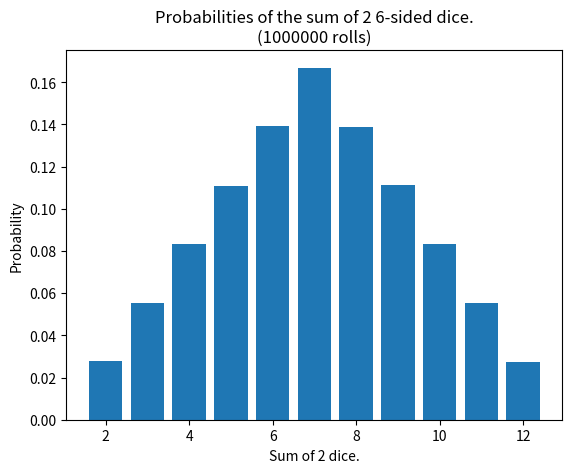

Generate this figure with matplotlib:
#!/usr/bin/env python3


import matplotlib.pyplot as plt

from random import randint
from collections import Counter
from numpy import arange


if __name__ == '__main__':
    # How many dice to simulate, and how many rolls
    N = 2
    ROLLS = 1000000

    # Simulate rolling N 6-sided dice 1,000,000 times, recording the sum for each roll.
    count = Counter()
    for _ in range(ROLLS):
        count[sum(randint(1, 6) for _ in range(N))] += 1

    # Turn these counts into probabilities by dividing by the total number of rolls
    for k in count.keys():
        count[k] /= ROLLS

    # Make a sorted list of values and counts.  We're going to use a list comprehension, and sort by the
    # keys in the Counter (which is really a dictionary), and build a list of tuples, which are the sum
    # and the count
    data = [(key, count[key]) for key in sorted(count.keys())]

    # We can pull this into two lists, one for the number, and one for the counts, using the zip command.
    # The use of the star operator is a bit subtle.  data has the form [(k1, v1), (k2, v2), ...], and the
    # use of *data causes Python to unpack this, and present it to zip like: zip((k1, v1), (k2, v2), ...),
    # ie with a number of arguments.  zip() will take these and assemble these into an iterator over tuples,
    # where the first tuple is (k1, k2, ...) and the second is (v1, v2, ..).  Using the star operator on this
    # presents it to plot as two arguments, which bar interprets as x and y.  This is pretty confusing the
    # first time you see it, but it's a standard idiom in Python, and one you might end up using yourself.
    plt.bar(*zip(*data))

    # Set the title and axes labels
    plt.title('Probabilities of the sum of {0} 6-sided dice.\n({1} rolls)'.format(N, ROLLS))
    plt.xlabel('Sum of {0} dice.'.format(N))
    plt.ylabel('Probability')

    # Show the plot
    plt.show()
